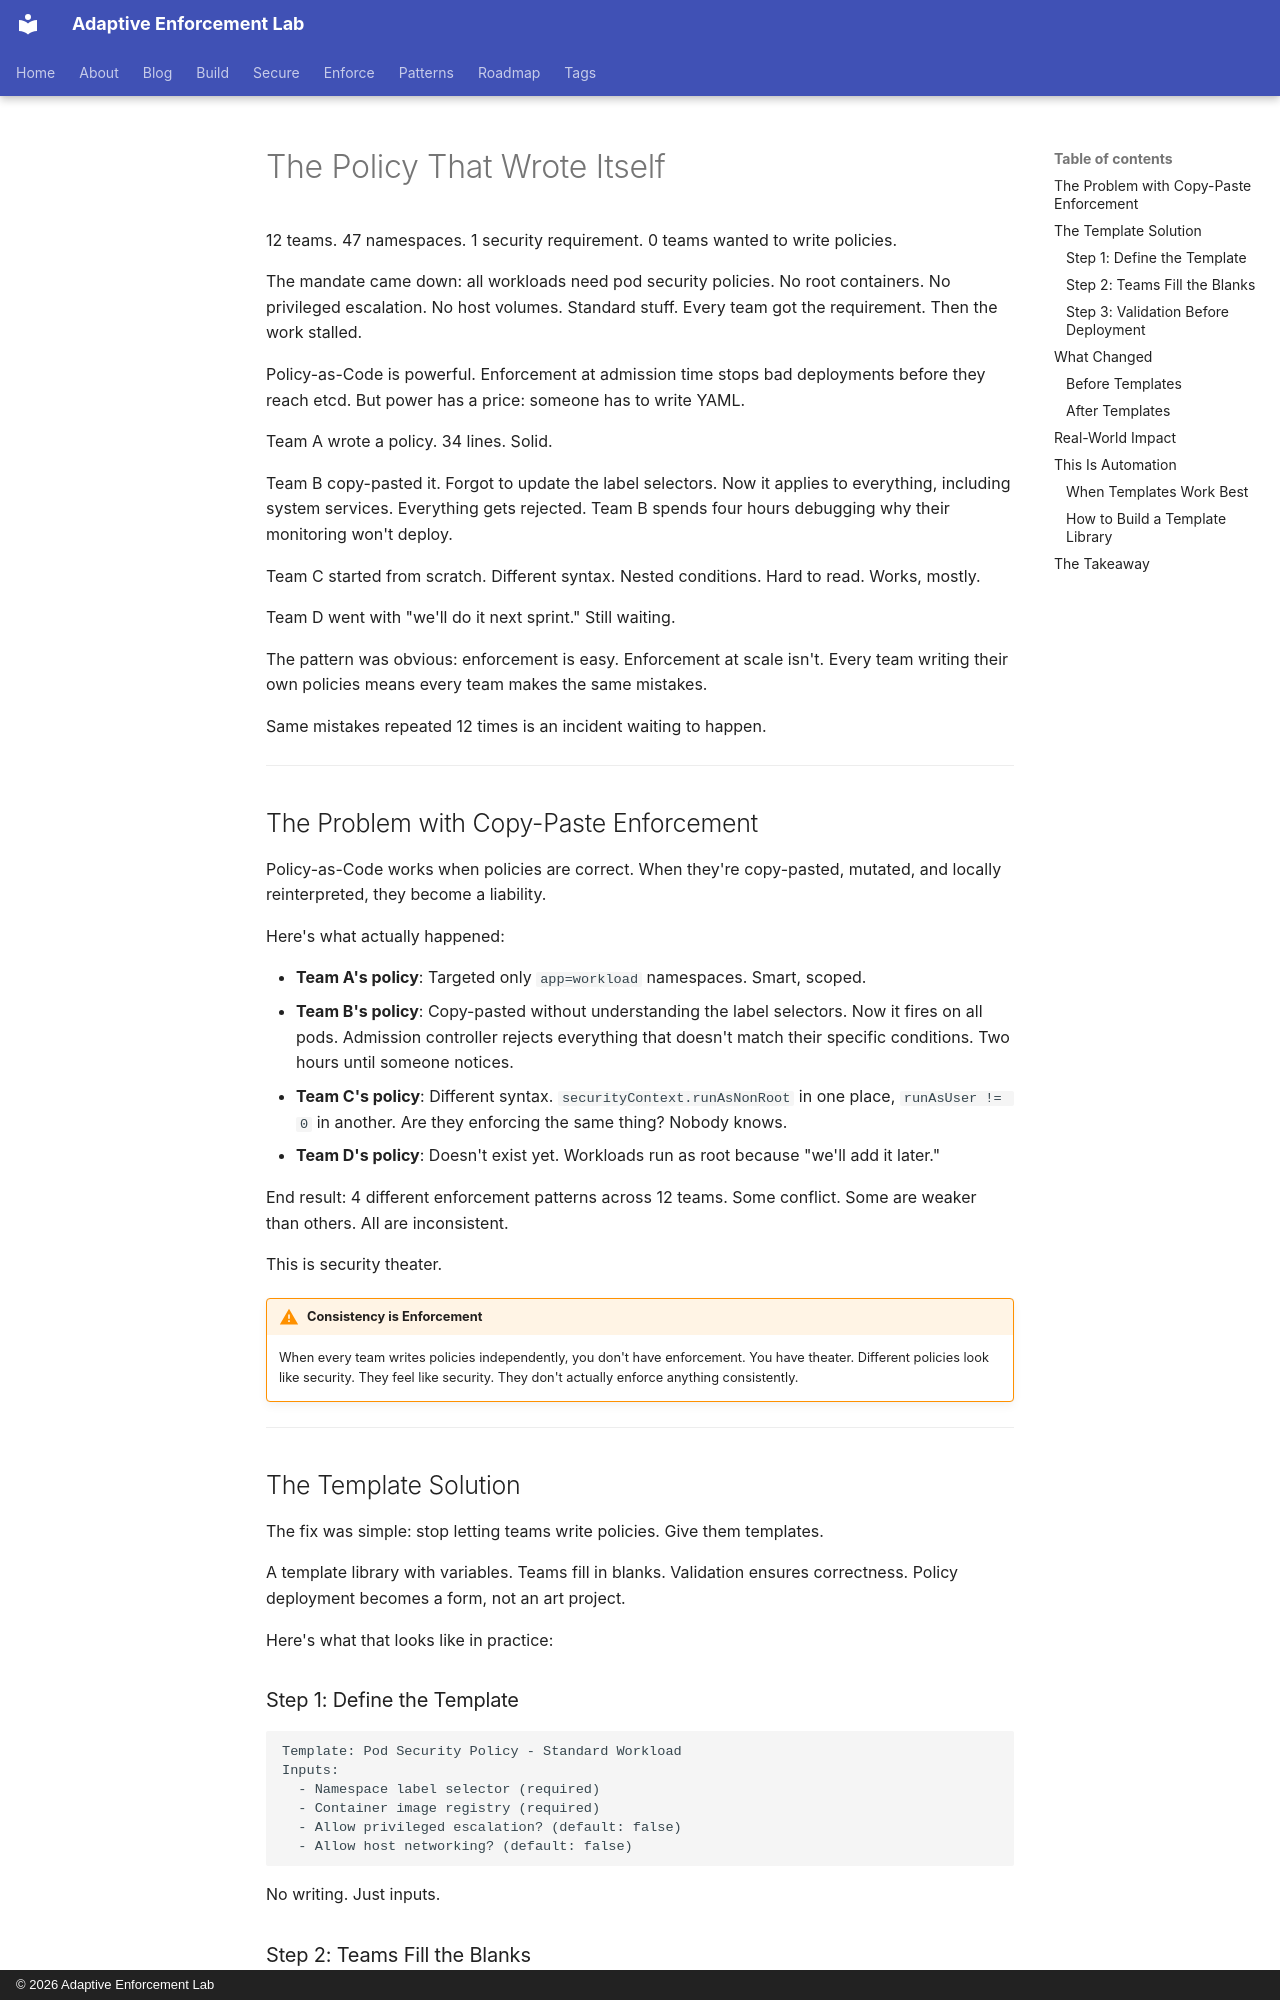

repository: adaptive-enforcement-lab/adaptive-enforcement-lab-com · page: blog/posts/2025-12-31-policy-wrote-itself/index.html · generator: mkdocs · copyright: © 2026 Adaptive Enforcement Lab

---
title: The Policy That Wrote Itself
date: 2025-12-31
authors:
  - mark
categories:
  - Policy-as-Code
  - Kubernetes
  - Automation
description: >-
  When every team needs pod security policies but nobody wants to write YAML. The template library that turns policy enforcement into fill-in-the-blanks.
slug: policy-wrote-itself
provenance: human
---
# The Policy That Wrote Itself

12 teams. 47 namespaces. 1 security requirement. 0 teams wanted to write policies.

The mandate came down: all workloads need pod security policies. No root containers. No privileged escalation. No host volumes. Standard stuff. Every team got the requirement. Then the work stalled.

Policy-as-Code is powerful. Enforcement at admission time stops bad deployments before they reach etcd. But power has a price: someone has to write YAML.

Team A wrote a policy. 34 lines. Solid.

Team B copy-pasted it. Forgot to update the label selectors. Now it applies to everything, including system services. Everything gets rejected. Team B spends four hours debugging why their monitoring won't deploy.

Team C started from scratch. Different syntax. Nested conditions. Hard to read. Works, mostly.

Team D went with "we'll do it next sprint." Still waiting.

The pattern was obvious: enforcement is easy. Enforcement at scale isn't. Every team writing their own policies means every team makes the same mistakes.

Same mistakes repeated 12 times is an incident waiting to happen.

<!-- more -->

---

## The Problem with Copy-Paste Enforcement

Policy-as-Code works when policies are correct. When they're copy-pasted, mutated, and locally reinterpreted, they become a liability.

Here's what actually happened:

- **Team A's policy**: Targeted only `app=workload` namespaces. Smart, scoped.
- **Team B's policy**: Copy-pasted without understanding the label selectors. Now it fires on all pods. Admission controller rejects everything that doesn't match their specific conditions. Two hours until someone notices.
- **Team C's policy**: Different syntax. `securityContext.runAsNonRoot` in one place, `runAsUser != 0` in another. Are they enforcing the same thing? Nobody knows.
- **Team D's policy**: Doesn't exist yet. Workloads run as root because "we'll add it later."

End result: 4 different enforcement patterns across 12 teams. Some conflict. Some are weaker than others. All are inconsistent.

This is security theater.

!!! warning "Consistency is Enforcement"
    When every team writes policies independently, you don't have enforcement. You have theater. Different policies look like security. They feel like security. They don't actually enforce anything consistently.

---

## The Template Solution

The fix was simple: stop letting teams write policies. Give them templates.

A template library with variables. Teams fill in blanks. Validation ensures correctness. Policy deployment becomes a form, not an art project.

Here's what that looks like in practice:
